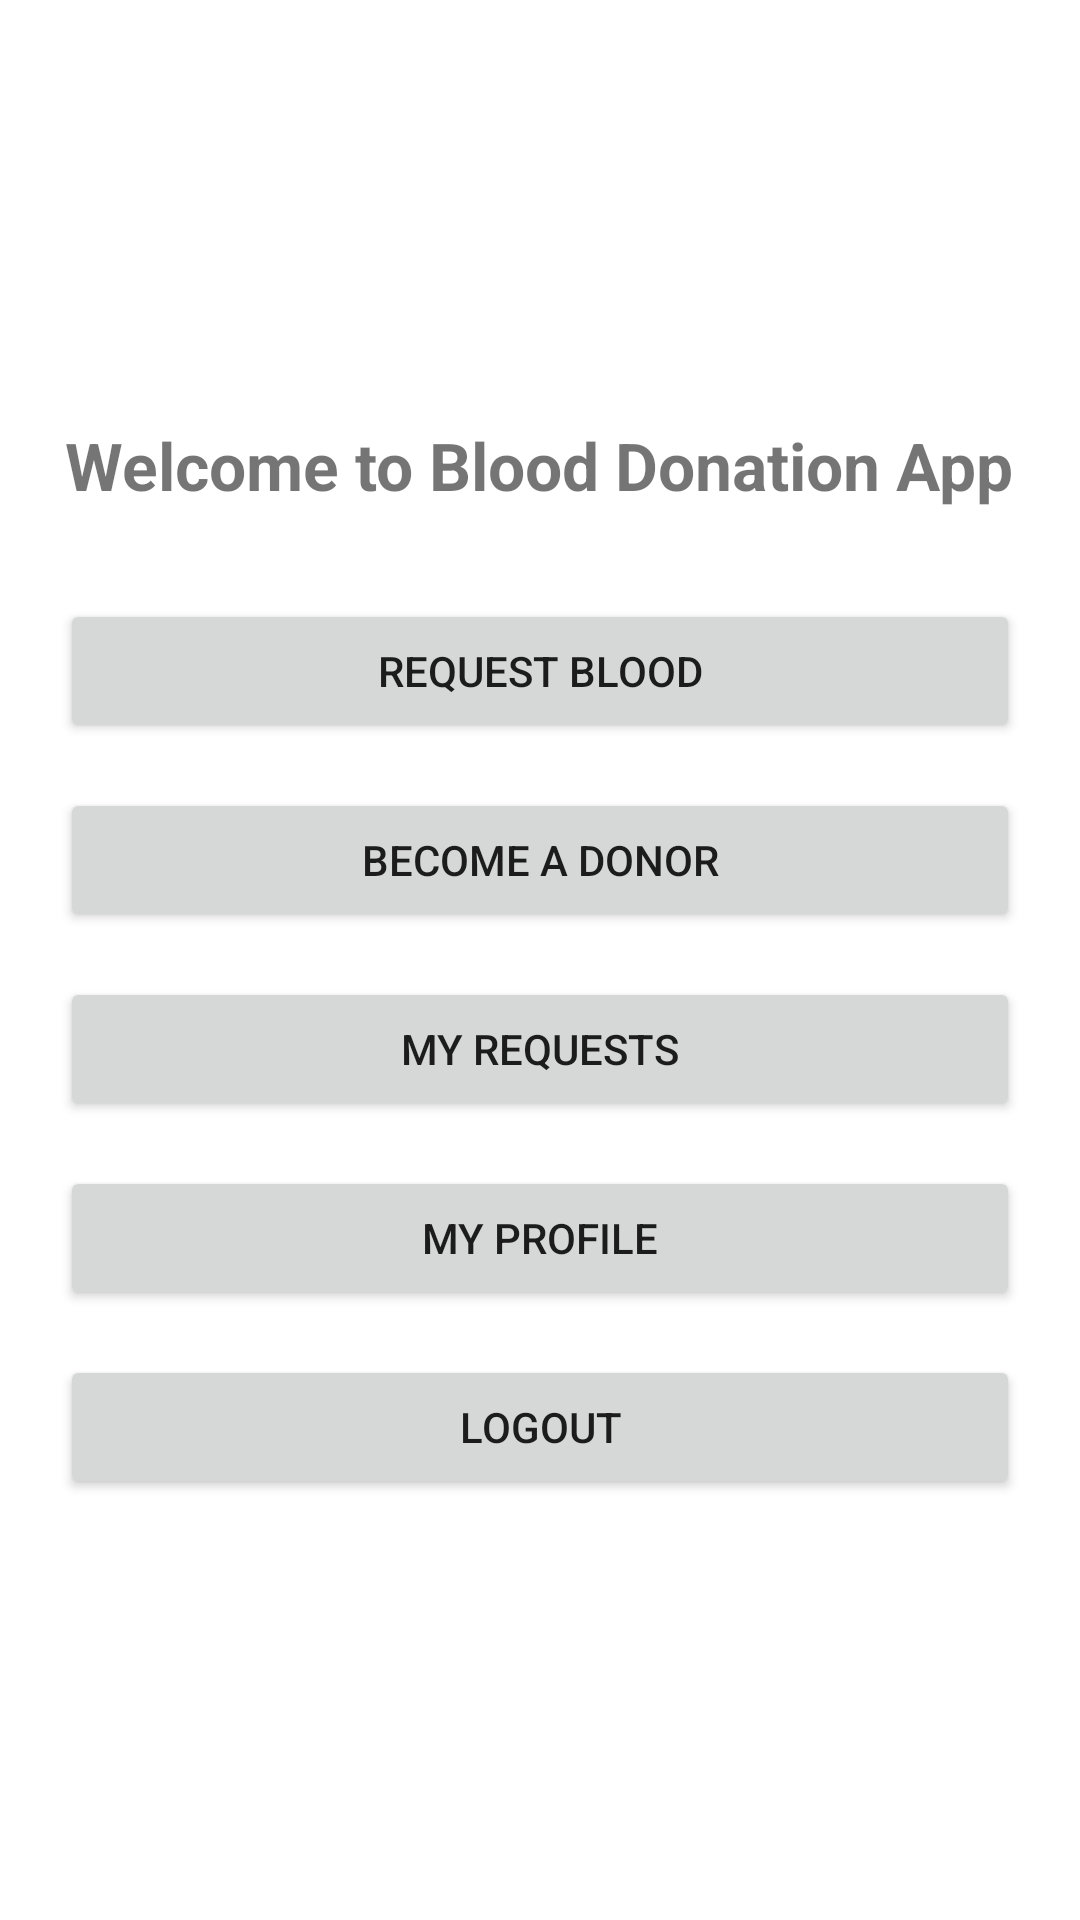

Here is an Android app screen rendered from its layout file. Give the layout XML and the strings, colors and styles it references.
<!-- AndroidManifest.xml: application theme Theme.BloodApp -->
<!-- res/layout/activity_dashboard.xml -->
<?xml version="1.0" encoding="utf-8"?>
<LinearLayout xmlns:android="http://schemas.android.com/apk/res/android"
    android:orientation="vertical"
    android:gravity="center"
    android:padding="20dp"
    android:layout_width="match_parent"
    android:layout_height="match_parent">

    <TextView
        android:id="@+id/txtWelcome"
        android:text="Welcome to Blood Donation App"
        android:textSize="22sp"
        android:textStyle="bold"
        android:layout_marginBottom="30dp"
        android:layout_width="wrap_content"
        android:layout_height="wrap_content"/>

    <Button
        android:id="@+id/btnRequestBlood"
        android:text="Request Blood"
        android:layout_width="match_parent"
        android:layout_height="wrap_content" />

    <Button
        android:id="@+id/btnDonateBlood"
        android:text="Become a Donor"
        android:layout_width="match_parent"
        android:layout_marginTop="15dp"
        android:layout_height="wrap_content" />

    <Button
        android:id="@+id/btnMyRequests"
        android:text="My Requests"
        android:layout_width="match_parent"
        android:layout_marginTop="15dp"
        android:layout_height="wrap_content" />

    <Button
        android:id="@+id/btnProfile"
        android:text="My Profile"
        android:layout_width="match_parent"
        android:layout_marginTop="15dp"
        android:layout_height="wrap_content" />

    <Button
        android:id="@+id/btnLogout"
        android:text="Logout"
        android:layout_width="match_parent"
        android:layout_marginTop="15dp"
        android:layout_height="wrap_content" />
</LinearLayout>
<!-- resources referenced by this layout -->
<resources>
  <style name="Theme.BloodApp" parent="Theme.AppCompat.Light.NoActionBar">
          <item name="android:windowBackground">@android:color/white</item>
      </style>
</resources>
